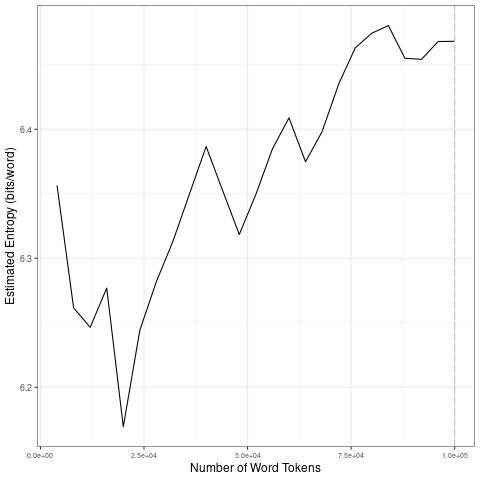

Values plotted in this chart, from the file beside it:
file, entropy.Corpus.Size, entropy.Entropy, sd.Corpus.Size, sd.SD
data/2021_by_en/2021-02-19_tokens_1-gram…, 4000, 6.357, 20000, 0.06701
data/2021_by_en/2021-02-19_tokens_1-gram…, 8000, 6.262, 40000, 0.05576
data/2021_by_en/2021-02-19_tokens_1-gram…, 12000, 6.247, 60000, 0.03482
data/2021_by_en/2021-02-19_tokens_1-gram…, 16000, 6.277, 80000, 0.04227
data/2021_by_en/2021-02-19_tokens_1-gram…, 20000, 6.169, 1e+05, 0.01086
data/2021_by_en/2021-02-19_tokens_1-gram…, 24000, 6.244, 20000, 0.06701
data/2021_by_en/2021-02-19_tokens_1-gram…, 28000, 6.282, 40000, 0.05576
data/2021_by_en/2021-02-19_tokens_1-gram…, 32000, 6.313, 60000, 0.03482
data/2021_by_en/2021-02-19_tokens_1-gram…, 36000, 6.35, 80000, 0.04227
data/2021_by_en/2021-02-19_tokens_1-gram…, 40000, 6.387, 1e+05, 0.01086
data/2021_by_en/2021-02-19_tokens_1-gram…, 44000, 6.352, 20000, 0.06701
data/2021_by_en/2021-02-19_tokens_1-gram…, 48000, 6.318, 40000, 0.05576
data/2021_by_en/2021-02-19_tokens_1-gram…, 52000, 6.349, 60000, 0.03482
data/2021_by_en/2021-02-19_tokens_1-gram…, 56000, 6.385, 80000, 0.04227
data/2021_by_en/2021-02-19_tokens_1-gram…, 60000, 6.409, 1e+05, 0.01086
data/2021_by_en/2021-02-19_tokens_1-gram…, 64000, 6.375, 20000, 0.06701
data/2021_by_en/2021-02-19_tokens_1-gram…, 68000, 6.398, 40000, 0.05576
data/2021_by_en/2021-02-19_tokens_1-gram…, 72000, 6.435, 60000, 0.03482
data/2021_by_en/2021-02-19_tokens_1-gram…, 76000, 6.463, 80000, 0.04227
data/2021_by_en/2021-02-19_tokens_1-gram…, 80000, 6.474, 1e+05, 0.01086
data/2021_by_en/2021-02-19_tokens_1-gram…, 84000, 6.48, 20000, 0.06701
data/2021_by_en/2021-02-19_tokens_1-gram…, 88000, 6.455, 40000, 0.05576
data/2021_by_en/2021-02-19_tokens_1-gram…, 92000, 6.454, 60000, 0.03482
data/2021_by_en/2021-02-19_tokens_1-gram…, 96000, 6.468, 80000, 0.04227
data/2021_by_en/2021-02-19_tokens_1-gram…, 1e+05, 6.468, 1e+05, 0.01086
